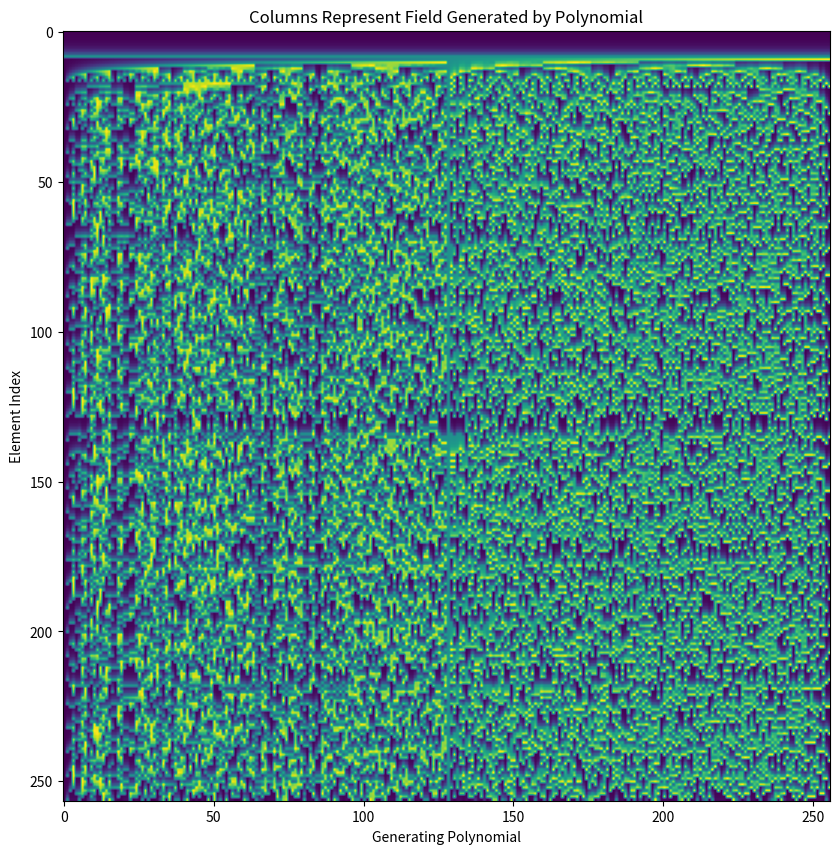

Reproduce this figure in Python.
import numpy as np
import matplotlib.pyplot as plt

import sys
print(sys.byteorder)

F = np.zeros((256+1,256),dtype=int)#use enough rows to wrap around.

for poly in range(256):
    F[1,poly] = 0x01
    for j in range(1,256):
        F[j+1,poly] = F[j,poly] << 1
        F[j+1,poly] = F[j+1,poly]&0xFF
        if 0x80&F[j,poly]:
            F[j+1,poly] = F[j+1,poly]^poly 
            
plt.figure(figsize=(10,10))
plt.rcParams['figure.figsize'] = [10, 10]
plt.imshow(F)
plt.xlabel("Generating Polynomial")
plt.ylabel("Element Index")
plt.title("Columns Represent Field Generated by Polynomial")
plt.show()
